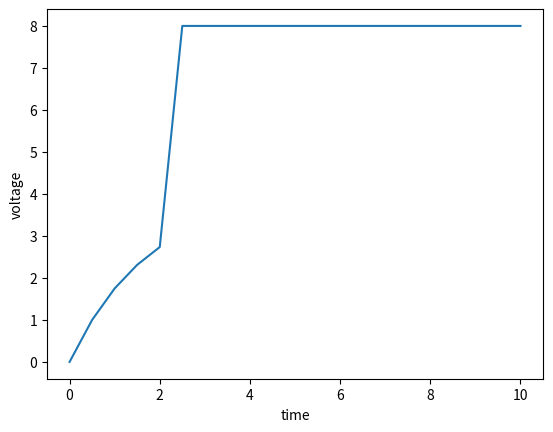

Source code (Python):
import matplotlib.pyplot as plt
import numpy as np

voltage = 0
initial_time = 0
stop_time = 10
time_step = .5
cap = 2
res = 1
voltage_tol = 3
max_voltage = 8
resting_potential = 0
current = 4

injectionCurrent = 4.3
injectionStartTime = 1
injectionEndTime = 6
function_injection_value = []
new_dv_dt_value = []
new_time = [0]
new_voltage = [voltage]
tolerance = 1

def times(initial_time, new_time):  # this stores the new value of time
    new_time.append(initial_time)


def dv_dt(cap, res, current, new_voltage):
    function_dv_dt = (1 / (cap * res)) * (res * current - new_voltage[-1])
    new_dv_dt_value.append(function_dv_dt)


def function_voltage(voltage, new_dv_dt_value, time_step):
    function_voltage = voltage + new_dv_dt_value[-1] * time_step
    new_voltage.append(function_voltage)


while initial_time < stop_time:
    initial_time += time_step
    dv_dt(cap, res, current, new_voltage)
    times(initial_time, new_time)

    function_voltage(new_voltage[-1], new_dv_dt_value, time_step)

    if abs(new_voltage[-1] - max_voltage) < tolerance:
        new_voltage = resting_potential
    elif new_voltage[-1] > voltage_tol:
        new_voltage[-1] = max_voltage


    #elif new_voltage[-1] < max_voltage:
       # new_voltage[-1] = resting_potential


print(new_dv_dt_value)
print(new_time)
print(new_voltage)

plt.plot(new_time, new_voltage)
plt.xlabel('time')
plt.ylabel('voltage')
plt.show()

# def update_voltage (voltage, ):


# set the value of voltage
# update the value of voltage using dv/dt
# then update the value of voltage using old voltage + dv/dt*time_step

# break down the questions to make it tolerable to do
